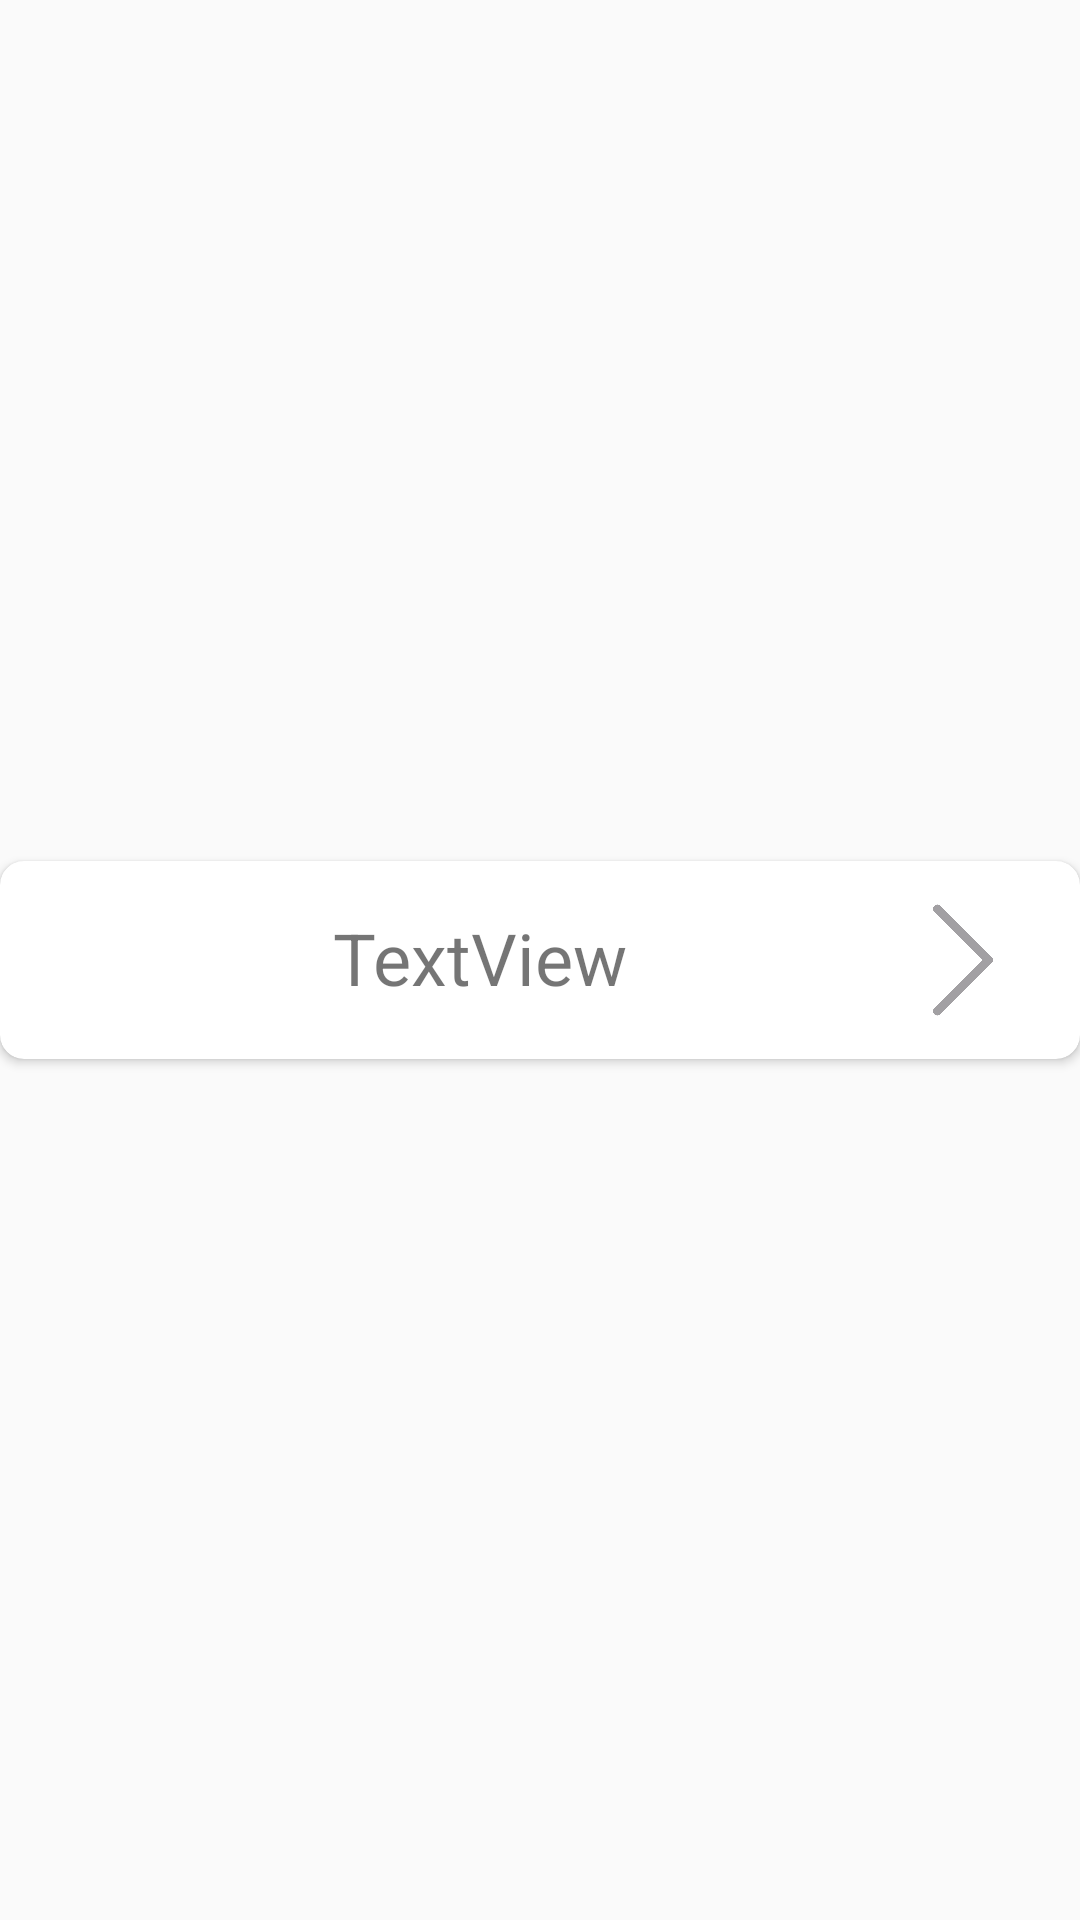

This screen was rendered from an Android layout file. Write that file and the resources it references.
<!-- AndroidManifest.xml: application theme Theme.Flo -->
<!-- res/layout/list_card_view_horizontal.xml -->
<?xml version="1.0" encoding="utf-8"?>
<androidx.constraintlayout.widget.ConstraintLayout xmlns:android="http://schemas.android.com/apk/res/android"
    xmlns:app="http://schemas.android.com/apk/res-auto"
    xmlns:tools="http://schemas.android.com/tools"
    android:layout_width="match_parent"
    android:layout_height="wrap_content">

    <androidx.cardview.widget.CardView
        android:layout_width="match_parent"
        android:layout_height="wrap_content"
        app:cardCornerRadius="8dp"
        app:cardBackgroundColor="@color/list_cardview_backgrund"
        app:layout_constraintBottom_toBottomOf="parent"
        app:layout_constraintEnd_toEndOf="parent"
        app:layout_constraintStart_toStartOf="parent"
        app:layout_constraintTop_toTopOf="parent">

        <androidx.constraintlayout.widget.ConstraintLayout
            android:layout_width="match_parent"
            android:layout_height="wrap_content">

            <ImageView
                android:id="@+id/imageView2"
                android:layout_width="71dp"
                android:layout_height="66dp"
                app:layout_constraintBottom_toBottomOf="parent"
                app:layout_constraintStart_toStartOf="parent"
                app:layout_constraintTop_toTopOf="parent"
                app:layout_constraintVertical_bias="0.0"
                tools:srcCompat="@tools:sample/avatars" />

            <TextView
                android:id="@+id/textView15"
                android:layout_width="wrap_content"
                android:layout_height="wrap_content"
                android:layout_marginStart="40dp"
                android:layout_marginTop="16dp"
                android:text="TextView"
                android:textSize="24dp"
                app:layout_constraintStart_toEndOf="@+id/imageView2"
                app:layout_constraintTop_toTopOf="@+id/imageView2" />

            <ImageView
                android:id="@+id/imageView4"
                android:layout_width="46dp"
                android:layout_height="40dp"
                android:layout_marginEnd="16dp"
                app:layout_constraintBottom_toBottomOf="parent"
                app:layout_constraintEnd_toEndOf="parent"
                app:layout_constraintTop_toTopOf="parent"
                app:srcCompat="@drawable/right_arrow" />

        </androidx.constraintlayout.widget.ConstraintLayout>
    </androidx.cardview.widget.CardView>
</androidx.constraintlayout.widget.ConstraintLayout>
<!-- resources referenced by this layout -->
<resources>
  <color name="list_cardview_backgrund">#FFFFFF</color>
  <!-- drawable right_arrow: png bitmap (drawable, 16263 bytes) -->
  <style name="Theme.Flo" parent="Theme.AppCompat.Light.NoActionBar">
          
          <item name="colorPrimary">@color/purple_500</item>
          <item name="colorPrimaryVariant">@color/login_button</item>
          <item name="colorOnPrimary">@color/white</item>
          
          <item name="colorSecondary">@color/teal_200</item>
          <item name="colorSecondaryVariant">@color/teal_700</item>
          <item name="colorOnSecondary">@color/black</item>
          
          <item name="android:statusBarColor" tools:targetApi="l">?attr/colorPrimaryVariant</item>
          
      </style>
  <color name="purple_500">#FF6200EE</color>
  <color name="login_button">#FF671D</color>
  <color name="white">#FFFFFFFF</color>
  <color name="teal_200">#FF03DAC5</color>
  <color name="teal_700">#FF018786</color>
  <color name="black">#FF000000</color>
</resources>
